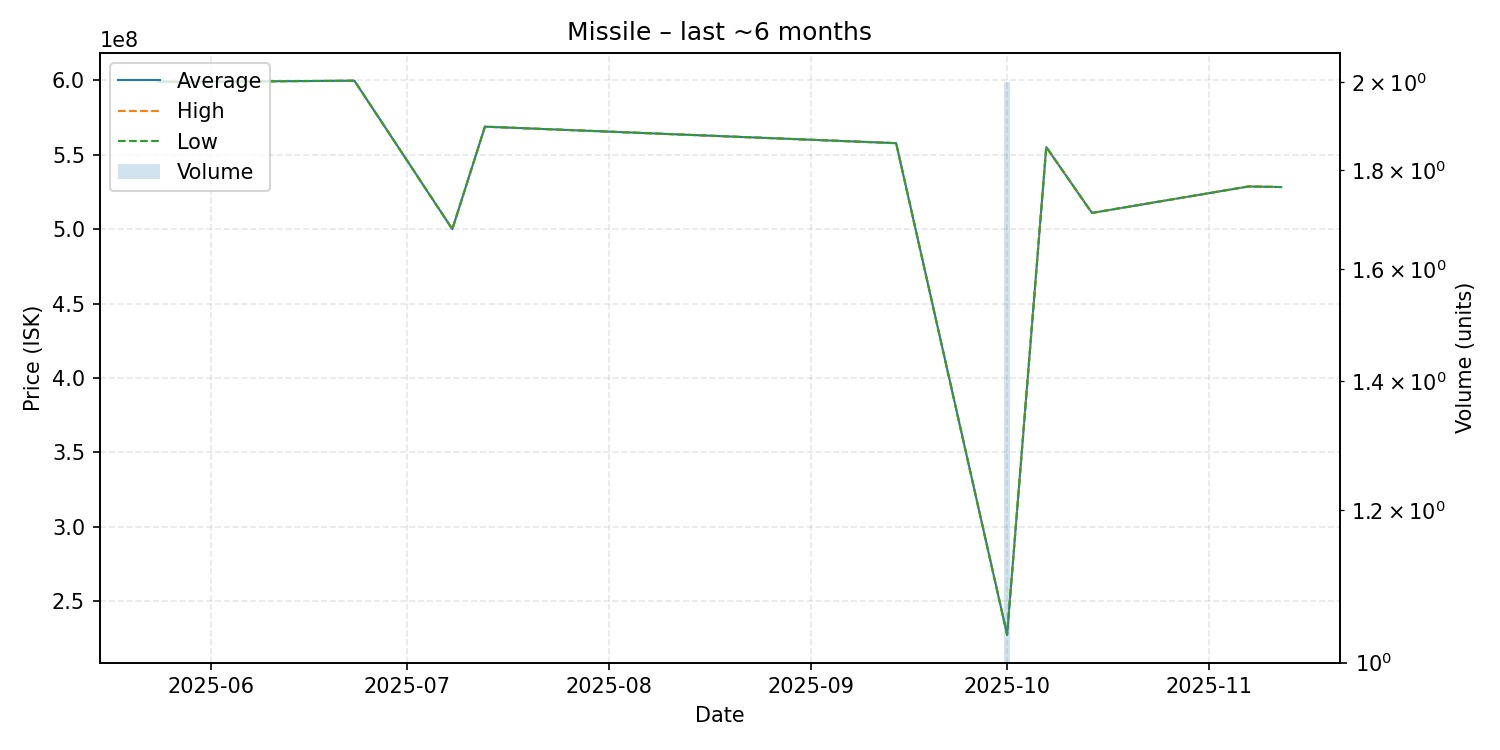

The table this chart was drawn from, first rows:
date, average, highest, lowest, order_count, volume
2025-05-24, 599300000, 599300000, 599300000, 1, 1
2025-05-27, 599000000, 599000000, 599000000, 1, 1
2025-06-20, 599700000, 599700000, 599700000, 1, 1
2025-06-23, 599800000, 599800000, 599800000, 1, 1
2025-07-08, 500000000, 500000000, 500000000, 1, 1
2025-07-13, 568900000, 568900000, 568900000, 1, 1
2025-09-14, 557800000, 557800000, 557800000, 1, 1
2025-10-01, 227350000, 227500000, 227200000, 2, 2
2025-10-07, 555200000, 555200000, 555200000, 1, 1
2025-10-14, 510900000, 510900000, 510900000, 1, 1
2025-11-07, 528700000, 528700000, 528700000, 1, 1
2025-11-12, 528300000, 528300000, 528300000, 1, 1
